The GitHub repository RohitKumarkolli/cat-dog-classifier contains a labelled image folder "data" with 2 categories: cats, dogs. Examples follow, each with its label.

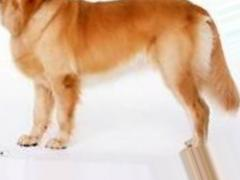
Label: dogs

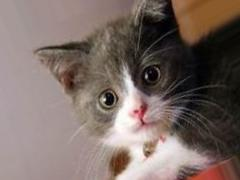
Label: cats

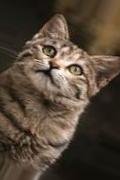
Label: cats

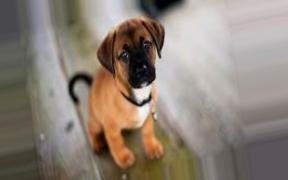
Label: dogs

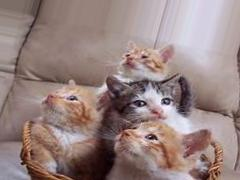
Label: cats

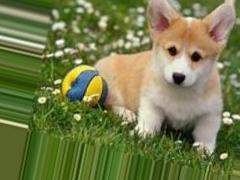
Label: dogs
